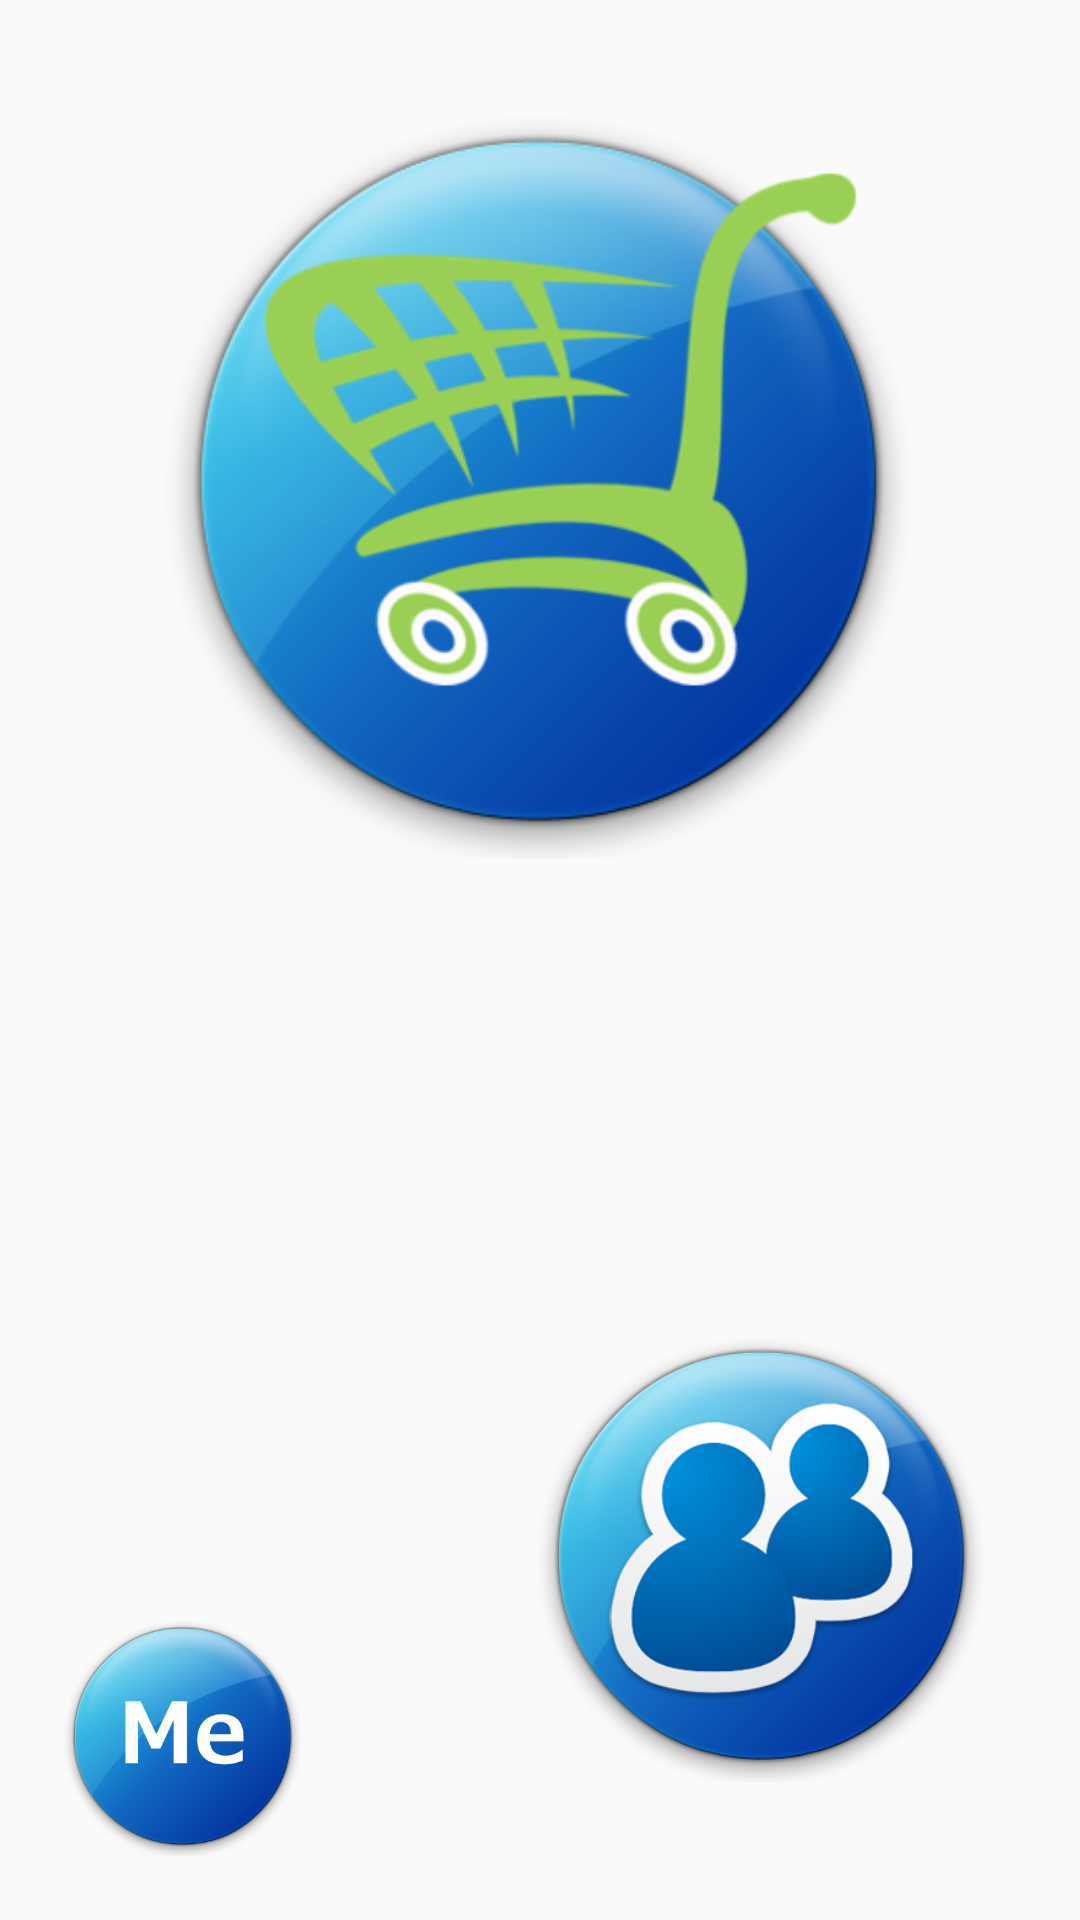

Produce the Android XML layout that renders to this screen, including the resource entries it uses.
<!-- AndroidManifest.xml: application theme AppTheme.NoActionBar -->
<!-- res/layout/activity_main.xml -->
<?xml version="1.0" encoding="utf-8"?>
<RelativeLayout xmlns:android="http://schemas.android.com/apk/res/android"
    xmlns:tools="http://schemas.android.com/tools"
    android:layout_width="match_parent"
    android:layout_height="match_parent"
    android:paddingBottom="16dp"
    android:paddingLeft="16dp"
    android:paddingRight="16dp"
    android:paddingTop="16dp"
    tools:context="com.example.arash.shoppinglist.MainActivity">

    <ImageView
        android:layout_width= "250dp"
        android:layout_height="250dp"
        android:scaleType="fitXY"
        android:id="@+id/ShoppingList_icon"
        android:src="@drawable/home_page_cart"
        android:layout_alignParentTop="true"
        android:layout_centerHorizontal="true"
        android:onClick="OpenShoppingListPage"
        android:layout_marginTop="20dp"/>

    <ImageView
        android:layout_width= "150dp"
        android:layout_height="150dp"
        android:scaleType="fitXY"
        android:id="@+id/FamilyGroup_icon"
        android:src="@drawable/home_page_group"
        android:layout_alignParentBottom="true"
        android:layout_marginBottom="30dp"
        android:layout_alignParentRight="true"
        android:layout_marginRight="15dp"
        android:onClick="OpenFamilyGroupPage"/>

    <ImageView
        android:layout_width= "80dp"
        android:layout_height="80dp"
        android:adjustViewBounds="true"
        android:id="@+id/me_icon"
        android:src="@drawable/home_page_me"
        android:layout_alignParentBottom="true"
        android:layout_marginBottom="5dp"
        android:layout_alignParentLeft="true"
        android:layout_marginLeft="5dp"
        android:onClick="OpenMePage"/>
</RelativeLayout>
<!-- resources referenced by this layout -->
<resources>
  <!-- drawable home_page_cart: png bitmap (drawable, 235872 bytes) -->
  <!-- drawable home_page_group: png bitmap (drawable, 236955 bytes) -->
  <!-- drawable home_page_me: png bitmap (drawable, 186325 bytes) -->
  <style name="AppTheme.NoActionBar">
          <item name="windowActionBar">false</item>
          <item name="windowNoTitle">true</item>
      </style>
</resources>
